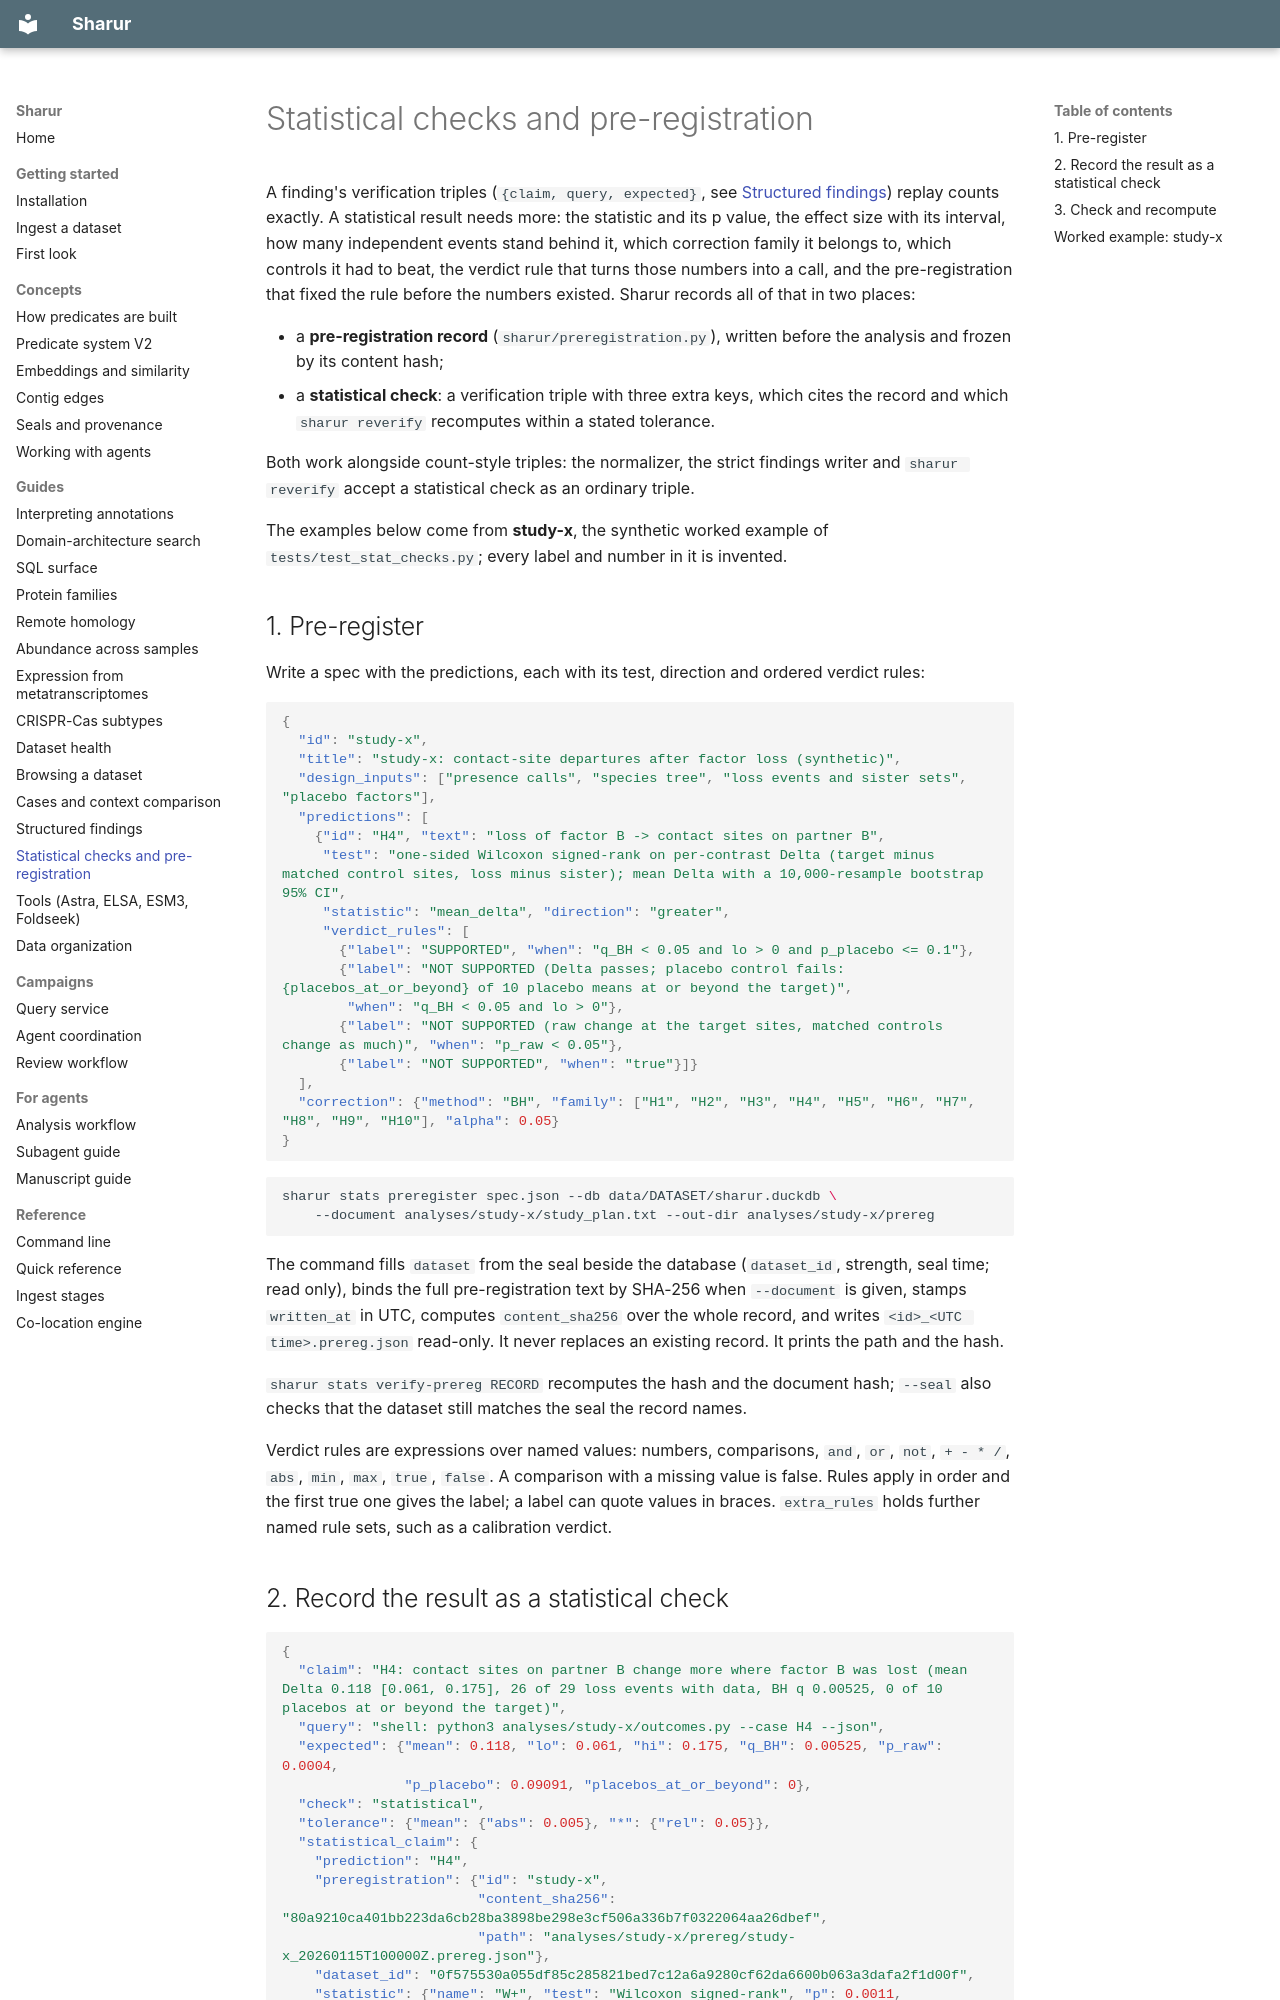

repository: jwestrob/Sharur · page: guides/statistical-checks/index.html · generator: mkdocs

# Statistical checks and pre-registration

A finding's verification triples (`{claim, query, expected}`, see
[Structured findings](../findings_spec.md)) replay counts exactly. A statistical result needs
more: the statistic and its p value, the effect size with its interval, how many independent
events stand behind it, which correction family it belongs to, which controls it had to beat,
the verdict rule that turns those numbers into a call, and the pre-registration that fixed the
rule before the numbers existed. Sharur records all of that in two places:

- a **pre-registration record** (`sharur/preregistration.py`), written before the analysis
  and frozen by its content hash;
- a **statistical check**: a verification triple with three extra keys, which cites the
  record and which `sharur reverify` recomputes within a stated tolerance.

Both work alongside count-style triples: the normalizer, the strict findings writer and
`sharur reverify` accept a statistical check as an ordinary triple.

The examples below come from **study-x**, the synthetic worked example of
`tests/test_stat_checks.py`; every label and number in it is invented.

## 1. Pre-register

Write a spec with the predictions, each with its test, direction and ordered verdict rules:

```json
{
  "id": "study-x",
  "title": "study-x: contact-site departures after factor loss (synthetic)",
  "design_inputs": ["presence calls", "species tree", "loss events and sister sets", "placebo factors"],
  "predictions": [
    {"id": "H4", "text": "loss of factor B -> contact sites on partner B",
     "test": "one-sided Wilcoxon signed-rank on per-contrast Delta (target minus matched control sites, loss minus sister); mean Delta with a 10,000-resample bootstrap 95% CI",
     "statistic": "mean_delta", "direction": "greater",
     "verdict_rules": [
       {"label": "SUPPORTED", "when": "q_BH < 0.05 and lo > 0 and p_placebo <= 0.1"},
       {"label": "NOT SUPPORTED (Delta passes; placebo control fails: {placebos_at_or_beyond} of 10 placebo means at or beyond the target)",
        "when": "q_BH < 0.05 and lo > 0"},
       {"label": "NOT SUPPORTED (raw change at the target sites, matched controls change as much)", "when": "p_raw < 0.05"},
       {"label": "NOT SUPPORTED", "when": "true"}]}
  ],
  "correction": {"method": "BH", "family": ["H1", "H2", "H3", "H4", "H5", "H6", "H7", "H8", "H9", "H10"], "alpha": 0.05}
}
```

```bash
sharur stats preregister spec.json --db data/DATASET/sharur.duckdb \
    --document analyses/study-x/study_plan.txt --out-dir analyses/study-x/prereg
```

The command fills `dataset` from the seal beside the database (`dataset_id`, strength, seal
time; read only), binds the full pre-registration text by SHA-256 when `--document` is given,
stamps `written_at` in UTC, computes `content_sha256` over the whole record, and writes
`<id>_<UTC time>.prereg.json` read-only. It never replaces an existing record. It prints the
path and the hash.

`sharur stats verify-prereg RECORD` recomputes the hash and the document hash; `--seal` also
checks that the dataset still matches the seal the record names.

Verdict rules are expressions over named values: numbers, comparisons, `and`, `or`, `not`,
`+ - * /`, `abs`, `min`, `max`, `true`, `false`. A comparison with a missing value is false.
Rules apply in order and the first true one gives the label; a label can quote values in
braces. `extra_rules` holds further named rule sets, such as a calibration verdict.
